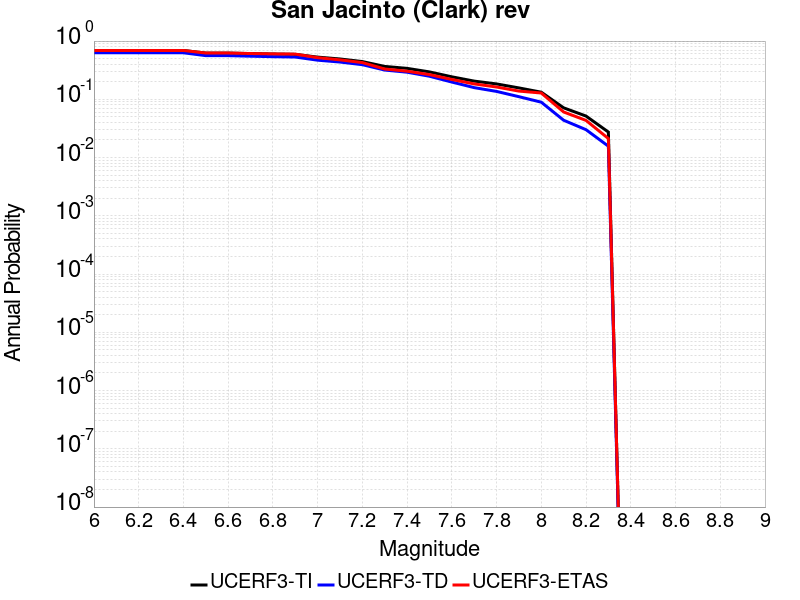

The data file committed next to this chart (first rows):
Magnitude, UCERF3-TI Prob, UCERF3-TD Prob, UCERF3-ETAS Prob
6.0, 0.6895, 0.6293, 0.6899
6.1, 0.6895, 0.6293, 0.6899
6.2, 0.6895, 0.6293, 0.6899
6.3, 0.6895, 0.6293, 0.6899
6.4, 0.6895, 0.6293, 0.6899
6.5, 0.6221, 0.5619, 0.6232
6.6, 0.6221, 0.5619, 0.6232
6.7, 0.6095, 0.5496, 0.6111
6.8, 0.5991, 0.5392, 0.602
6.9, 0.5919, 0.5319, 0.597
7.0, 0.5302, 0.4697, 0.5192
7.1, 0.4926, 0.4364, 0.4758
7.2, 0.4447, 0.3932, 0.4273
7.3, 0.3671, 0.318, 0.3313
7.4, 0.34, 0.2921, 0.304
7.5, 0.2956, 0.249, 0.2657
7.6, 0.2434, 0.1979, 0.2192
7.7, 0.2054, 0.1587, 0.1838
7.8, 0.1837, 0.1367, 0.1626
7.9, 0.1569, 0.1109, 0.1384
8.0, 0.1325, 0.08926, 0.1283
8.1, 0.07141, 0.04373, 0.06061
8.2, 0.05159, 0.03011, 0.04343
8.3, 0.02743, 0.01567, 0.02121
